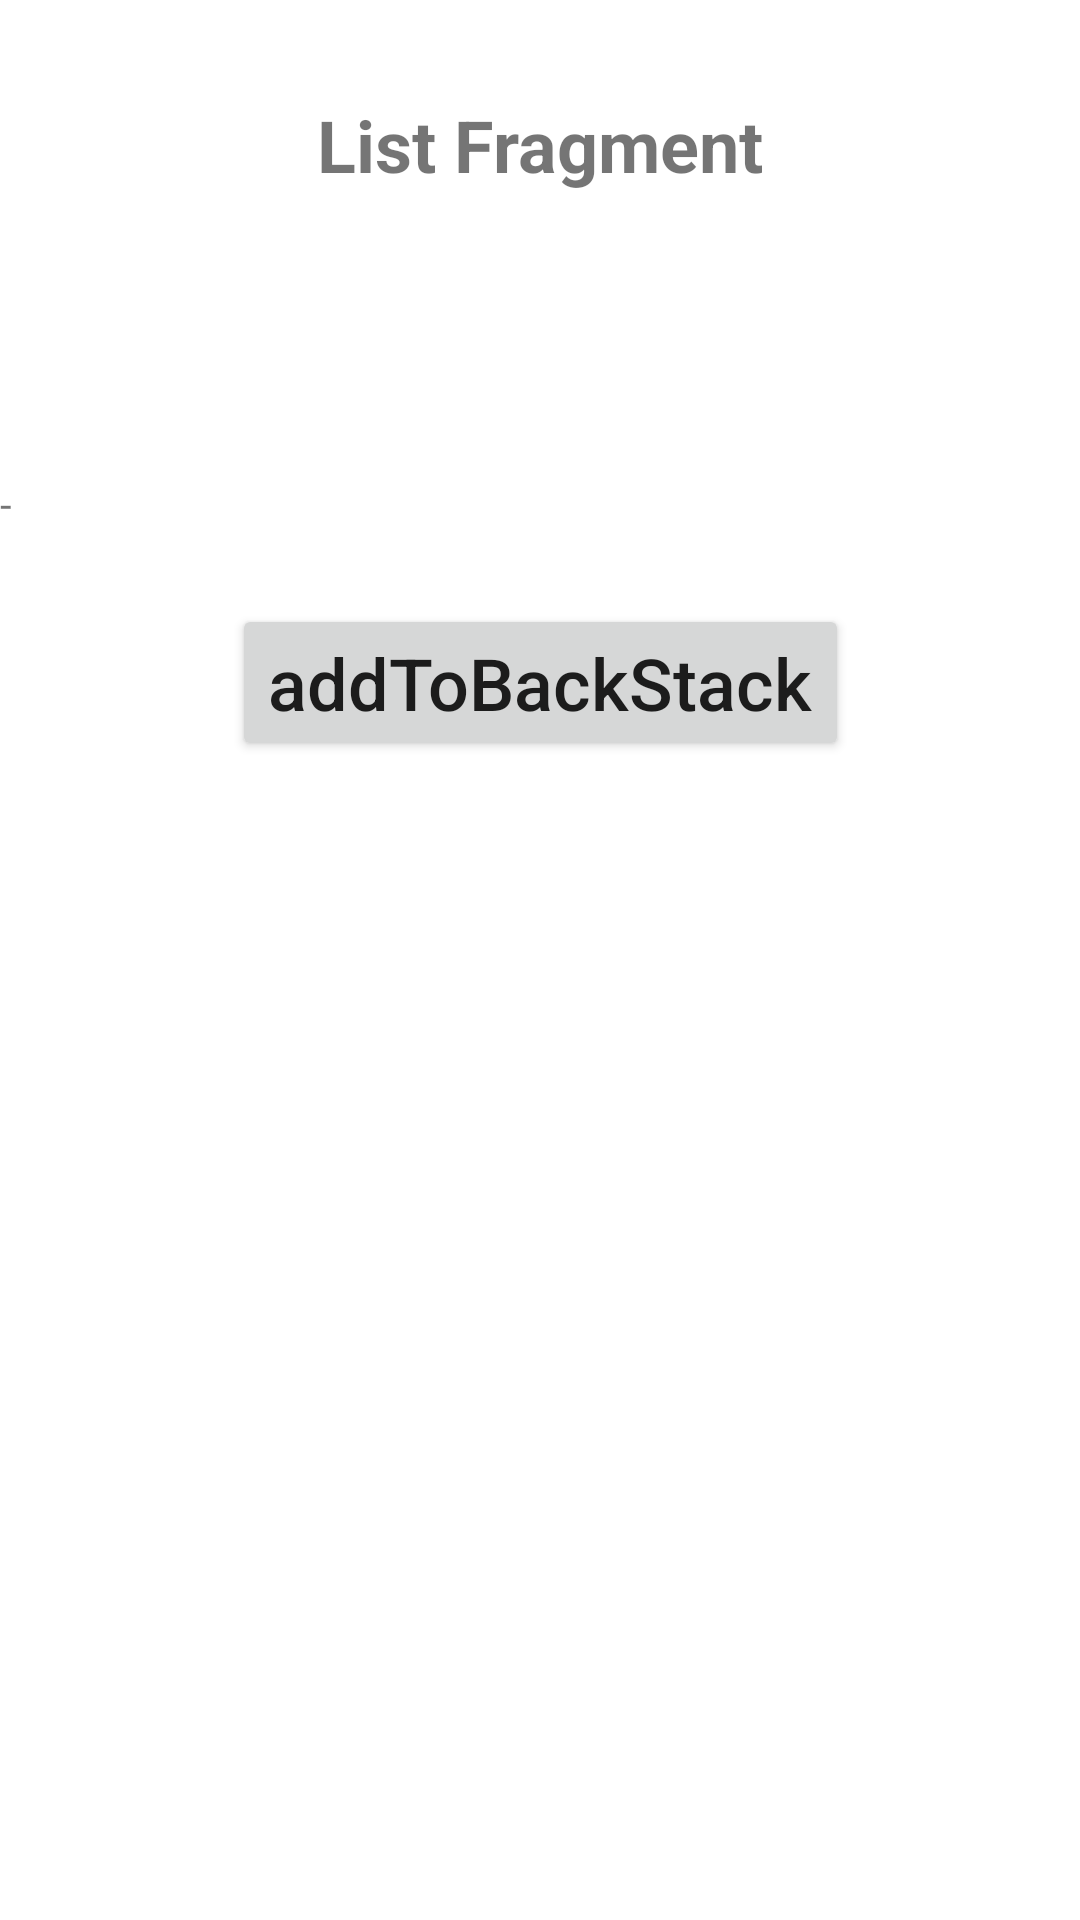

This screen was rendered from an Android layout file. Write that file and the resources it references.
<!-- AndroidManifest.xml: application theme Theme.FragmentEx -->
<!-- res/layout/fragment_list.xml -->
<?xml version="1.0" encoding="utf-8"?>
<layout xmlns:android="http://schemas.android.com/apk/res/android"
    xmlns:app="http://schemas.android.com/apk/res-auto"
    xmlns:tools="http://schemas.android.com/tools">

    <data>
        <variable
            name="listFragment"
            type="com.example.fragmentex.fragment.ListFragment" />
    </data>

    <androidx.constraintlayout.widget.ConstraintLayout
        android:layout_width="match_parent"
        android:layout_height="match_parent"
        android:layout_margin="10dp"
        tools:context=".fragment.ListFragment">

        <TextView
            android:id="@+id/fragmentTitle"
            android:layout_width="wrap_content"
            android:layout_height="wrap_content"
            android:layout_marginTop="32dp"
            android:text="List Fragment"
            android:textSize="24sp"
            android:textStyle="bold"
            app:layout_constraintEnd_toEndOf="parent"
            app:layout_constraintStart_toStartOf="parent"
            app:layout_constraintTop_toTopOf="parent" />

        <Button
            android:id="@+id/btnNext"
            android:layout_width="wrap_content"
            android:layout_height="wrap_content"
            android:layout_marginTop="24dp"
            android:onClick="@{()->listFragment.onAddToBackStack()}"
            android:text="addToBackStack"
            android:textSize="24sp"
            android:textAllCaps="false"
            app:layout_constraintStart_toStartOf="parent"
            app:layout_constraintEnd_toEndOf="parent"
            app:layout_constraintTop_toBottomOf="@id/textFromActivity"/>

        <TextView
            android:id="@+id/textValue1"
            android:layout_width="wrap_content"
            android:layout_height="wrap_content"
            android:layout_marginTop="16dp"
            android:text="@{@string/value1(listFragment.stringData)}"
            android:textSize="14sp"
            app:layout_constraintTop_toBottomOf="@id/fragmentTitle"
            app:layout_constraintStart_toStartOf="parent"
            tools:text="value1" />

        <TextView
            android:id="@+id/textValue2"
            android:layout_width="wrap_content"
            android:layout_height="wrap_content"
            android:layout_marginTop="16dp"
            android:text="@{@string/value2(listFragment.intData)}"
            android:textSize="14sp"
            app:layout_constraintStart_toStartOf="@id/textValue1"
            app:layout_constraintTop_toBottomOf="@id/textValue1"
            tools:text="value2" />

        <TextView
            android:id="@+id/textFromActivity"
            android:layout_width="wrap_content"
            android:layout_height="wrap_content"
            android:layout_marginTop="24dp"
            android:text="-"
            android:textSize="14sp"
            app:layout_constraintStart_toStartOf="@id/textValue2"
            app:layout_constraintTop_toBottomOf="@id/textValue2"/>

    </androidx.constraintlayout.widget.ConstraintLayout>
</layout>
<!-- resources referenced by this layout -->
<resources>
  <string name="value1">value1 : %s</string>
  <string name="value2">value2 : %d</string>
  <style name="Theme.FragmentEx" parent="Theme.MaterialComponents.DayNight.NoActionBar">
          
          <item name="colorPrimary">@color/purple_500</item>
          <item name="colorPrimaryVariant">@color/purple_700</item>
          <item name="colorOnPrimary">@color/white</item>
          
          <item name="colorSecondary">@color/teal_200</item>
          <item name="colorSecondaryVariant">@color/teal_700</item>
          <item name="colorOnSecondary">@color/black</item>
          
          <item name="android:statusBarColor" tools:targetApi="l">?attr/colorPrimaryVariant</item>
          
      </style>
  <!-- not gathered from this repository: default colours our renderer supplied (Android Studio template values) -->
  <color name="purple_500">#FF6200EE</color>
  <color name="purple_700">#FF3700B3</color>
  <color name="teal_200">#FF03DAC5</color>
  <color name="teal_700">#FF018786</color>
  <color name="black">#FF000000</color>
  <color name="white">#FFFFFFFF</color>
</resources>
